Run: headless pygame with SDL's dummy video driver; simulated clock (each Clock.tick advances the game by its frame time, no real sleeping); random seed 0; keys injected as events and as key.get_pressed() state; no mouse input.
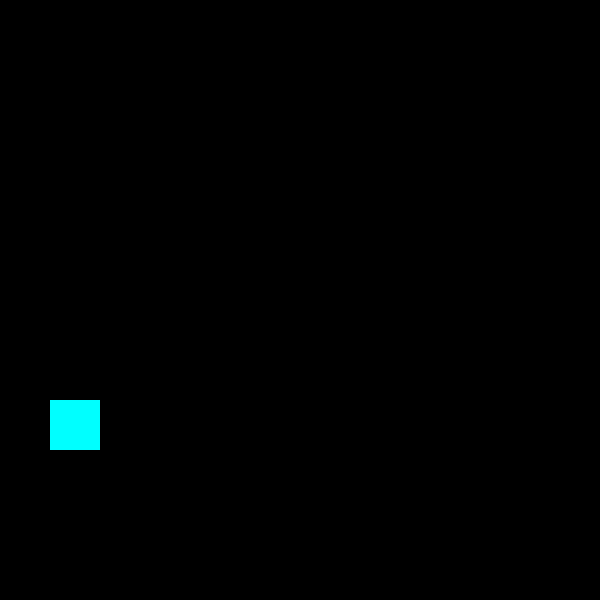
Frame 1 of 4 · flips 1–60 · no input
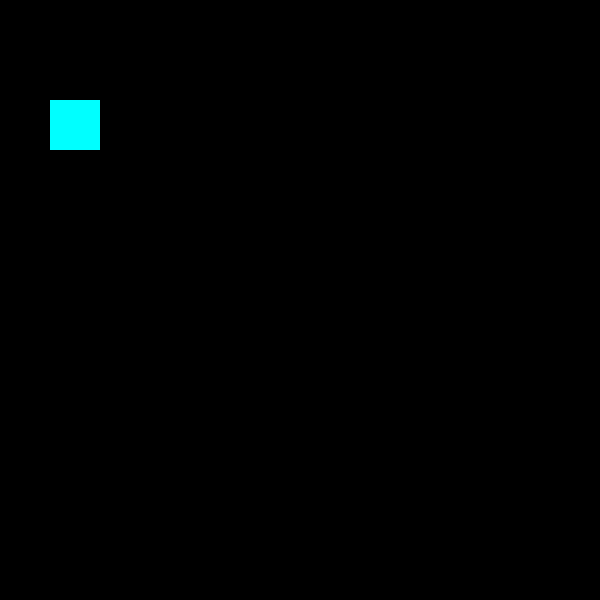
Frame 2 of 4 · flips 61–180 · tapped SPACE, RETURN · held RIGHT (→), D
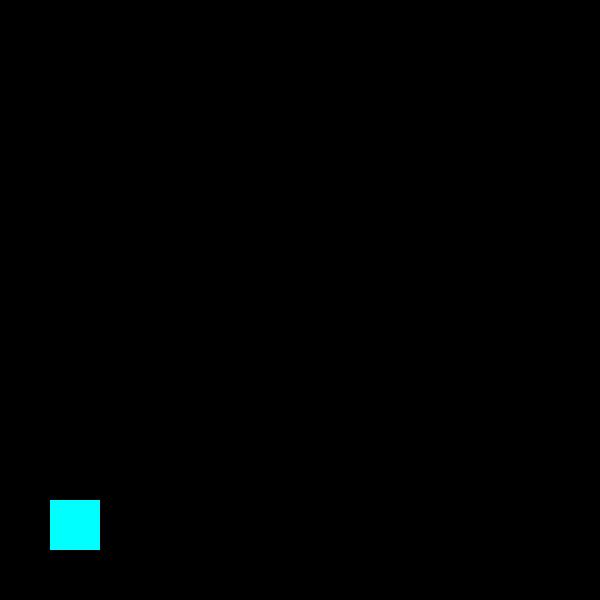
Frame 3 of 4 · flips 181–300 · held DOWN (↓), S
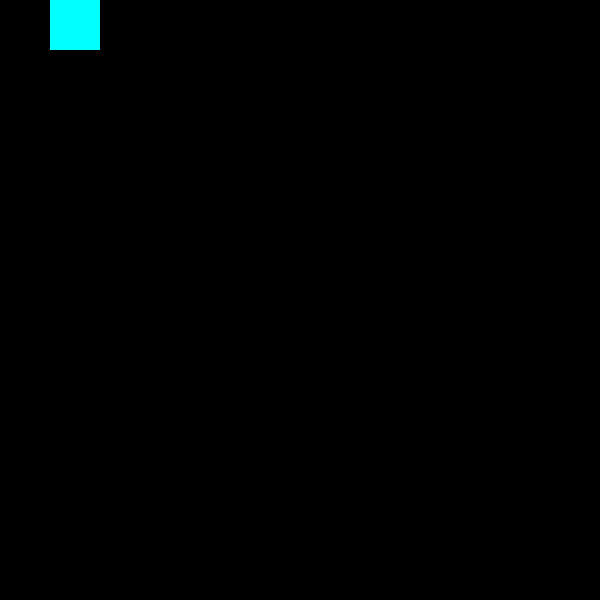
Frame 4 of 4 · flips 301–420 · held LEFT (←), A, UP (↑), W

The pygame program that drew these frames:

import pygame

pygame.init()

ded = False

window = WIDTH, HEIGHT = 600, 600
screen = pygame.display.set_mode(window)

tileSize = 50

black = (0, 0, 0)
lightBlue = (0, 255, 255)


class GameObject(pygame.sprite.Sprite):
    def __init__(self, colour, width, height, position):
        super().__init__()
        self.image = pygame.Surface([width, height])
        self.image.fill(colour)

        self.rect = self.image.get_rect(topleft=position)

    def draw(self):
        screen.blit(self.image, self.rect)

    def update(self):
        self.draw()


class ShootyMcShooterFace(GameObject):
    def __init__(self, colour, width, height, position):
        super().__init__(colour, width, height, position)
        self.direction = 'U'

    def move(self):
        if self.direction == 'U':
            self.rect.y -= tileSize

        elif self.direction == 'D':
            self.rect.y += tileSize

    def collision(self):
        if self.rect.y == 0:
            self.direction = 'D'

        elif self.rect.y == HEIGHT - tileSize:
            self.direction = 'U'

    def update(self):
        self.draw()
        self.move()
        self.collision()


player = ShootyMcShooterFace(lightBlue, tileSize, tileSize, (50, 50))
playerGS = pygame.sprite.GroupSingle(player)

while not ded:
    for i in pygame.event.get():
        if i.type == pygame.QUIT:
            ded = True

    screen.fill(black)
    playerGS.update()

    pygame.time.Clock().tick(10)
    pygame.display.flip()
